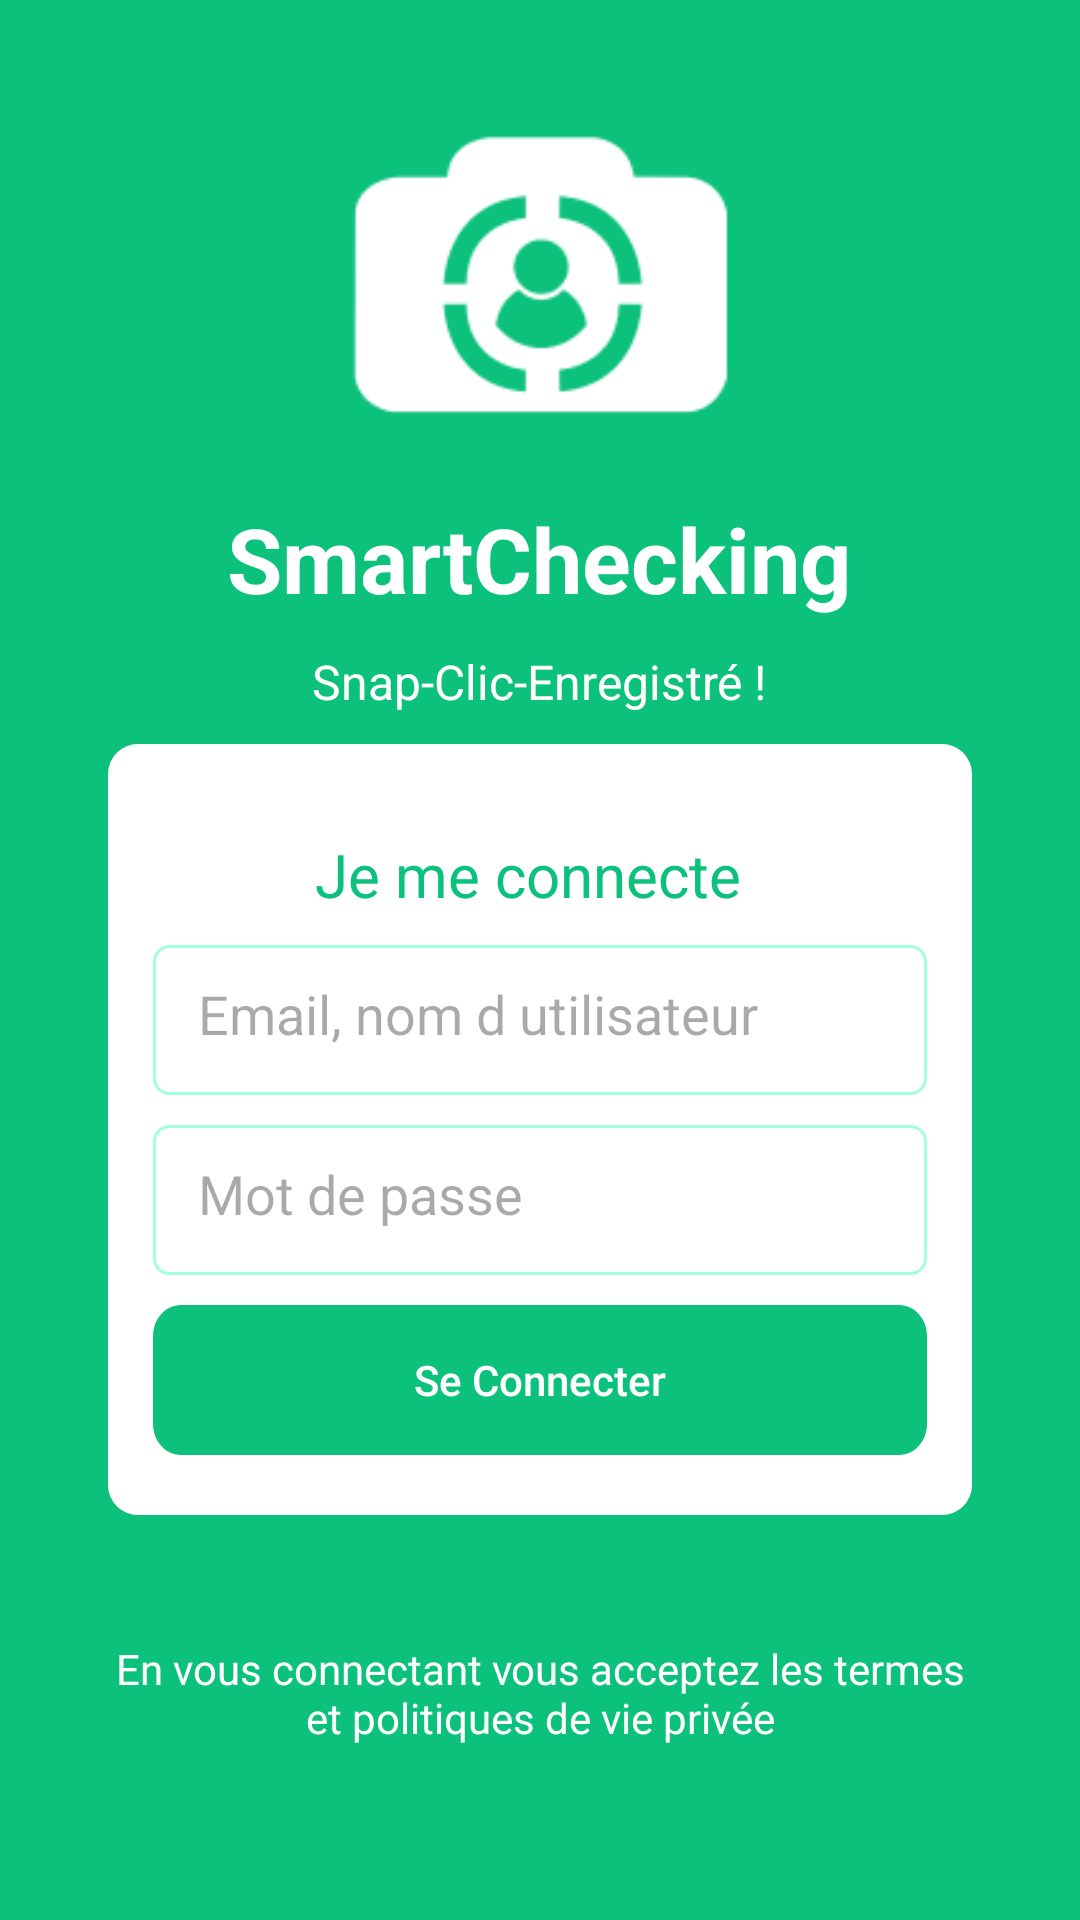

This screen was rendered from an Android layout file. Write that file and the resources it references.
<!-- AndroidManifest.xml: application theme Base.Theme.Monapp -->
<!-- res/layout/activity_login.xml -->
<LinearLayout xmlns:android="http://schemas.android.com/apk/res/android" xmlns:tools="http://schemas.android.com/tools"
	android:layout_width="match_parent"
	android:layout_height="match_parent"
	android:background="@color/colorPrimary"
	android:layout_centerInParent="true"
	android:orientation="vertical"
	android:padding="16dp">
	
	<LinearLayout
		android:id="@+id/bloc_logo"
		android:layout_width="match_parent"
		android:layout_height="wrap_content"
		android:orientation="vertical"
		android:gravity="center">
		
		<ImageView
			android:id="@+id/logo_smart_cheking"
			android:layout_width="150dp"
			android:layout_height="150dp"
			android:src="@drawable/neg_logo_smart_cheking" />
		<TextView
			android:id="@+id/sign_title"
			android:layout_width="wrap_content"
			android:layout_height="wrap_content"
			android:layout_marginBottom="@dimen/T10"
			android:text="@string/sign_title_string"
			android:textColor="@color/couleur_blanc"
			android:textSize="30sp"
			android:textStyle="bold"
			/>
		<TextView
			android:id="@+id/sign_title_1"
			android:layout_width="wrap_content"
			android:layout_height="wrap_content"
			android:layout_marginBottom="@dimen/T10"
			android:text="@string/sign_title_1_string"
			android:textColor="@color/couleur_blanc"
			android:textSize="16sp" />
	</LinearLayout>
	
	<LinearLayout
		android:id="@+id/sign_bloc_rectangle"
		android:layout_width="match_parent"
		android:layout_height="wrap_content"
		android:background="@drawable/bloc_sign_in"
		android:orientation="vertical"
		android:layout_marginStart="@dimen/T20"
		android:layout_marginEnd="@dimen/T20"
		android:gravity="center"
		android:paddingBottom="@dimen/T20"
		android:paddingTop="@dimen/T20">
		<TextView
			android:layout_width="150dp"
			android:layout_height="wrap_content"
			android:layout_gravity="center_horizontal|center"
			android:layout_marginTop="10dp"
			android:text="@string/create_an_account_string"
			android:textColor="@color/color_green"
			android:textSize="20sp" />
		<EditText
			android:id="@+id/email"
			android:layout_width="match_parent"
			android:layout_height="50dp"
			android:layout_marginStart="@dimen/T15"
			android:layout_marginTop="@dimen/T10"
			android:layout_marginEnd="@dimen/T15"
			android:background="@drawable/border_green"
			android:hint="@string/email_string"
			android:inputType="textEmailAddress"
			android:padding="@dimen/T15" />
		<EditText
			android:id="@+id/password"
			android:layout_width="match_parent"
			android:layout_height="50dp"
			android:layout_marginStart="@dimen/T15"
			android:layout_marginTop="@dimen/T10"
			android:layout_marginEnd="@dimen/T15"
			android:background="@drawable/border_green"
			android:hint="@string/password_string"
			android:inputType="textPassword"
			android:padding="@dimen/T15" />
		
		<Button
			android:id="@+id/connect"
			android:layout_width="match_parent"
			android:layout_height="50dp"
			android:layout_marginStart="@dimen/T15"
			android:layout_marginTop="@dimen/T10"
			android:layout_marginEnd="@dimen/T15"
			android:background="@drawable/seconnect"
			android:text="@string/continue_string"
			android:textAllCaps="false"
			android:textColor="@color/color_blanc"
			android:textSize="14sp" />
	</LinearLayout>

	<TextView
		android:id="@+id/politique_string"
		android:layout_width="match_parent"
		android:layout_height="match_parent"
		android:layout_marginStart="@dimen/T20"
		android:layout_marginEnd="@dimen/T20"
		android:gravity="center"
		android:text="@string/politique_string"
		android:textColor="@color/color_blanc" />

</LinearLayout>
<!-- resources referenced by this layout -->
<resources>
  <color name="colorPrimary">#0CC17C</color>
  <color name="color_blanc">#FFFFFF</color>
  <color name="color_green">#0CC17C</color>
  <color name="couleur_blanc">#FFFFFF</color>
  <dimen name="T10">10dp</dimen>
  <dimen name="T15">15dp</dimen>
  <dimen name="T20">20dp</dimen>
  <!-- drawable bloc_sign_in (drawable-nodpi) -->
  <?xml version="1.0" encoding="utf-8"?>
  <shape xmlns:android="http://schemas.android.com/apk/res/android"
  	android:shape="rectangle" >
  	<corners android:radius="10dp" />
  	<solid android:color="@color/white" />
  </shape>
  <!-- drawable border_green (drawable) -->
  <?xml version="1.0" encoding="utf-8"?>
  <shape xmlns:android="http://schemas.android.com/apk/res/android"
  	android:shape="rectangle" >
  	<corners android:radius="10dp" />
  	<stroke android:color="#a4ffdc" android:width="1dp" />
  	<solid android:color="@color/white" />
  </shape>
  <!-- drawable neg_logo_smart_cheking: png bitmap (drawable, 4893 bytes) -->
  <!-- drawable seconnect (drawable) -->
  <vector xmlns:android="http://schemas.android.com/apk/res/android"
      android:width="279dp"
      android:height="48dp"
      android:viewportWidth="279"
      android:viewportHeight="48">
    <path
        android:pathData="M269,0H10C4.48,0 0,4.48 0,10V38C0,43.52 4.48,48 10,48H269C274.52,48 279,43.52 279,38V10C279,4.48 274.52,0 269,0Z"
        android:fillColor="#0CC17C"/>
  </vector>
  <string name="continue_string">Se Connecter</string>
  <string name="create_an_account_string"> Je me connecte </string>
  <string name="email_string"> Email, nom d utilisateur </string>
  <string name="password_string"> Mot de passe </string>
  <string name="politique_string"> En vous connectant vous acceptez les termes et politiques de vie privée </string>
  <string name="sign_title_1_string"> Snap-Clic-Enregistré ! </string>
  <string name="sign_title_string"> SmartChecking </string>
  <style name="Base.Theme.Monapp" parent="Theme.Material3.DayNight.NoActionBar">
  		<item name="colorPrimary">@color/colorPrimary</item>
  		<item name="colorPrimaryDark">@color/colorPrimaryDark</item>
  		<item name="colorAccent">@color/colorAccent</item>
  	</style>
  <color name="white">#FFFFFFFF</color>
  <color name="colorPrimaryDark">#00574B</color>
  <color name="colorAccent">#D81B60</color>
</resources>
